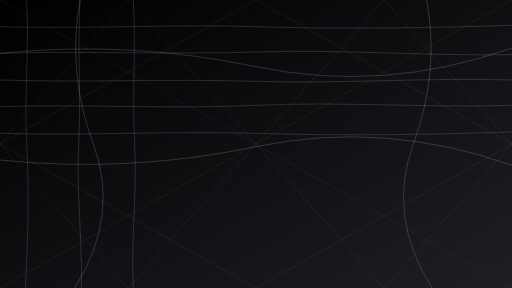
t = 0.00 s
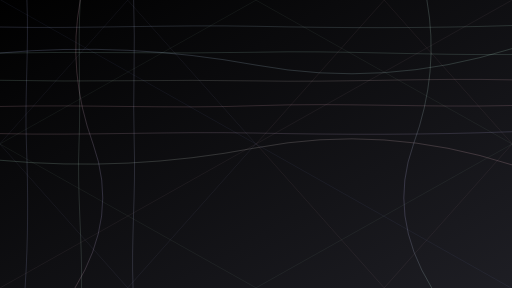
t = 1.67 s
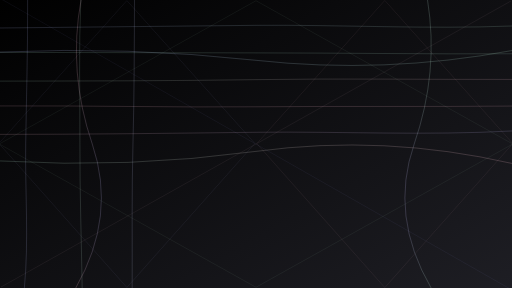
t = 3.33 s
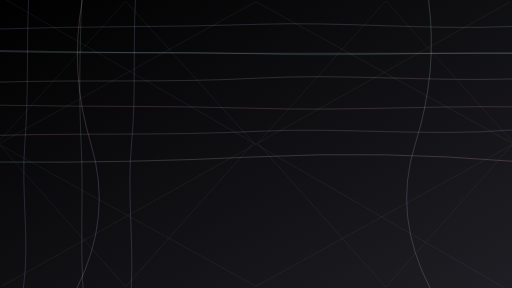
t = 5.00 s
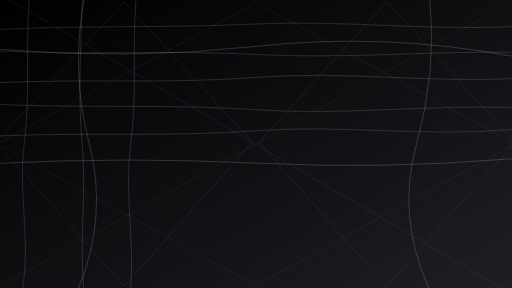
t = 6.67 s
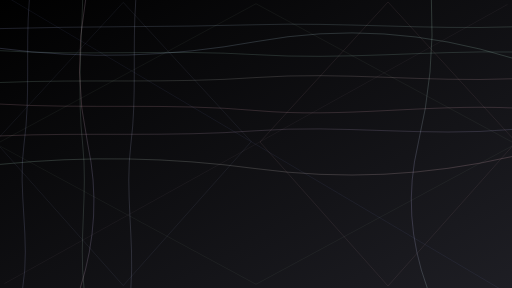
t = 8.33 s

The animated SVG that drew these frames (rendered in a browser with its animation timeline set to each time). Animation: 27 SMIL elements (animate=27); frames cover the first 8.33 s, repeats indefinitely.

<svg xmlns="http://www.w3.org/2000/svg" width="1920" height="1080" viewBox="0 0 1920 1080">
  <defs>
    <linearGradient id="bg-gradient" x1="0%" y1="0%" x2="100%" y2="100%">
      <stop offset="0%" stop-color="#000000" />
      <stop offset="100%" stop-color="#1e1e24" />
    </linearGradient>
    
    <!-- Added gradients between colors -->
    <linearGradient id="blue-green" x1="0%" y1="0%" x2="100%" y2="0%">
      <stop offset="0%" stop-color="#b8c2ff" />
      <stop offset="100%" stop-color="#b5e8d0" />
    </linearGradient>
    
    <linearGradient id="green-pink" x1="0%" y1="0%" x2="100%" y2="0%">
      <stop offset="0%" stop-color="#b5e8d0" />
      <stop offset="100%" stop-color="#ffc2d1" />
    </linearGradient>
    
    <linearGradient id="pink-purple" x1="0%" y1="0%" x2="100%" y2="0%">
      <stop offset="0%" stop-color="#ffc2d1" />
      <stop offset="100%" stop-color="#c9c0ff" />
    </linearGradient>
    
    <linearGradient id="purple-mint" x1="0%" y1="0%" x2="100%" y2="0%">
      <stop offset="0%" stop-color="#c9c0ff" />
      <stop offset="100%" stop-color="#c0f0d9" />
    </linearGradient>
    
    <filter id="soft-blur" x="-50%" y="-50%" width="200%" height="200%">
      <!-- Reduced blur for sharper nodes -->
      <feGaussianBlur in="SourceGraphic" stdDeviation="1.5" />
    </filter>
  </defs>
  
  <!-- Background -->
  <rect width="100%" height="100%" fill="url(#bg-gradient)" />
  
  <!-- Horizontal grid lines with variation and more colors - WITH ANIMATION -->
  <g stroke-width="1.2" stroke-opacity="0.5" fill="none">
    <path d="M0,100 C320,110 640,90 960,100 S1600,105 1920,95" stroke="url(#blue-green)">
      <animate 
        attributeName="d" 
        dur="20s"
        repeatCount="indefinite"
        values="M0,100 C320,110 640,90 960,100 S1600,105 1920,95;
                M0,110 C320,95 640,105 960,90 S1600,115 1920,100;
                M0,90 C320,115 640,85 960,110 S1600,90 1920,105;
                M0,100 C320,110 640,90 960,100 S1600,105 1920,95"
        calcMode="spline"
        keySplines="0.4 0 0.6 1; 0.4 0 0.6 1; 0.4 0 0.6 1"
      />
    </path>
    <path d="M0,200 C320,190 640,205 960,195 S1600,210 1920,205" stroke="#b5e8d0">
      <animate 
        attributeName="d" 
        dur="25s"
        repeatCount="indefinite"
        values="M0,200 C320,190 640,205 960,195 S1600,210 1920,205;
                M0,190 C320,210 640,185 960,205 S1600,190 1920,195;
                M0,210 C320,195 640,215 960,190 S1600,220 1920,210;
                M0,200 C320,190 640,205 960,195 S1600,210 1920,205"
        calcMode="spline"
        keySplines="0.4 0 0.6 1; 0.4 0 0.6 1; 0.4 0 0.6 1"
      />
    </path>
    <path d="M0,300 C320,310 640,295 960,305 S1600,290 1920,300" stroke="url(#green-pink)">
      <animate 
        attributeName="d" 
        dur="22s"
        repeatCount="indefinite"
        values="M0,300 C320,310 640,295 960,305 S1600,290 1920,300;
                M0,310 C320,295 640,315 960,290 S1600,310 1920,295;
                M0,295 C320,315 640,285 960,310 S1600,285 1920,305;
                M0,300 C320,310 640,295 960,305 S1600,290 1920,300"
        calcMode="spline"
        keySplines="0.4 0 0.6 1; 0.4 0 0.6 1; 0.4 0 0.6 1"
      />
    </path>
    <path d="M0,400 C320,390 640,410 960,395 S1600,405 1920,395" stroke="#ffc2d1">
      <animate 
        attributeName="d" 
        dur="28s"
        repeatCount="indefinite"
        values="M0,400 C320,390 640,410 960,395 S1600,405 1920,395;
                M0,390 C320,410 640,385 960,415 S1600,390 1920,405;
                M0,410 C320,395 640,415 960,385 S1600,410 1920,385;
                M0,400 C320,390 640,410 960,395 S1600,405 1920,395"
        calcMode="spline"
        keySplines="0.4 0 0.6 1; 0.4 0 0.6 1; 0.4 0 0.6 1"
      />
    </path>
    <path d="M0,500 C320,510 640,490 960,500 S1600,505 1920,495" stroke="url(#pink-purple)">
      <animate 
        attributeName="d" 
        dur="23s"
        repeatCount="indefinite"
        values="M0,500 C320,510 640,490 960,500 S1600,505 1920,495;
                M0,510 C320,495 640,515 960,490 S1600,515 1920,485;
                M0,490 C320,515 640,485 960,510 S1600,490 1920,510;
                M0,500 C320,510 640,490 960,500 S1600,505 1920,495"
        calcMode="spline"
        keySplines="0.4 0 0.6 1; 0.4 0 0.6 1; 0.4 0 0.6 1"
      />
    </path>
    <!-- Other horizontal lines with similar animations but different timings -->
  </g>
  
  <!-- Vertical grid lines with variation and more colors - WITH ANIMATION -->
  <g stroke-width="1.2" stroke-opacity="0.5" fill="none">
    <path d="M100,0 C110,180 90,360 100,540 S105,900 95,1080" stroke="#bdc7ff">
      <animate 
        attributeName="d" 
        dur="24s"
        repeatCount="indefinite"
        values="M100,0 C110,180 90,360 100,540 S105,900 95,1080;
                M110,0 C95,180 115,360 90,540 S115,900 85,1080;
                M90,0 C115,180 85,360 110,540 S90,900 105,1080;
                M100,0 C110,180 90,360 100,540 S105,900 95,1080"
        calcMode="spline"
        keySplines="0.4 0 0.6 1; 0.4 0 0.6 1; 0.4 0 0.6 1"
      />
    </path>
    <path d="M300,0 C290,180 305,360 295,540 S310,900 305,1080" stroke="#c2e8d0">
      <animate 
        attributeName="d" 
        dur="26s"
        repeatCount="indefinite"
        values="M300,0 C290,180 305,360 295,540 S310,900 305,1080;
                M310,0 C305,180 290,360 310,540 S295,900 315,1080;
                M295,0 C310,180 290,360 305,540 S290,900 300,1080;
                M300,0 C290,180 305,360 295,540 S310,900 305,1080"
        calcMode="spline"
        keySplines="0.4 0 0.6 1; 0.4 0 0.6 1; 0.4 0 0.6 1"
      />
    </path>
    <path d="M500,0 C510,180 495,360 505,540 S490,900 500,1080" stroke="#cad2fc">
      <animate 
        attributeName="d" 
        dur="22s"
        repeatCount="indefinite"
        values="M500,0 C510,180 495,360 505,540 S490,900 500,1080;
                M510,0 C495,180 515,360 490,540 S505,900 490,1080;
                M490,0 C515,180 485,360 510,540 S485,900 510,1080;
                M500,0 C510,180 495,360 505,540 S490,900 500,1080"
        calcMode="spline"
        keySplines="0.4 0 0.6 1; 0.4 0 0.6 1; 0.4 0 0.6 1"
      />
    </path>
    <!-- Other vertical lines with similar animations but different timings -->
  </g>
  
  
  <!-- Organic flowing elements with gradients and more pronounced animation -->
  <g stroke-width="1.8" fill="none" stroke-opacity="0.4">
    <path d="M0,200 Q480,150 960,250 T1920,180" stroke="url(#blue-green)">
      <animate 
        attributeName="d" 
        dur="30s"
        repeatCount="indefinite"
        values="M0,200 Q480,150 960,250 T1920,180;
                M0,180 Q480,250 960,150 T1920,220;
                M0,220 Q480,170 960,270 T1920,160;
                M0,200 Q480,150 960,250 T1920,180"
        calcMode="spline"
        keySplines="0.4 0 0.6 1; 0.4 0 0.6 1; 0.4 0 0.6 1"
      />
    </path>
    <path d="M0,600 Q480,650 960,550 T1920,620" stroke="url(#green-pink)">
      <animate 
        attributeName="d" 
        dur="35s"
        repeatCount="indefinite"
        values="M0,600 Q480,650 960,550 T1920,620;
                M0,620 Q480,550 960,650 T1920,580;
                M0,580 Q480,630 960,530 T1920,640;
                M0,600 Q480,650 960,550 T1920,620"
        calcMode="spline"
        keySplines="0.4 0 0.6 1; 0.4 0 0.6 1; 0.4 0 0.6 1"
      />
    </path>
    <path d="M300,0 Q250,270 350,540 T280,1080" stroke="url(#pink-purple)">
      <animate 
        attributeName="d" 
        dur="40s"
        repeatCount="indefinite"
        values="M300,0 Q250,270 350,540 T280,1080;
                M330,0 Q280,270 320,540 T310,1080;
                M270,0 Q230,270 370,540 T260,1080;
                M300,0 Q250,270 350,540 T280,1080"
        calcMode="spline"
        keySplines="0.4 0 0.6 1; 0.4 0 0.6 1; 0.4 0 0.6 1"
      />
    </path>
    <path d="M1600,0 Q1650,270 1550,540 T1620,1080" stroke="url(#purple-mint)">
      <animate 
        attributeName="d" 
        dur="45s"
        repeatCount="indefinite"
        values="M1600,0 Q1650,270 1550,540 T1620,1080;
                M1630,0 Q1620,270 1580,540 T1590,1080;
                M1570,0 Q1670,270 1530,540 T1650,1080;
                M1600,0 Q1650,270 1550,540 T1620,1080"
        calcMode="spline"
        keySplines="0.4 0 0.6 1; 0.4 0 0.6 1; 0.4 0 0.6 1"
      />
    </path>
  </g>
  
  <!-- Intersecting patterns with subtle pulsing -->
  <g stroke-width="1" stroke-opacity="0.25" fill="none">
    <path d="M0,0 L1920,1080" stroke="#a2aaff">
      <animate attributeName="stroke-opacity" values="0.25;0.2;0.3;0.25" dur="10s" repeatCount="indefinite" />
      <animate attributeName="stroke-width" values="1;1.2;0.9;1" dur="15s" repeatCount="indefinite" />
      <animate 
        attributeName="d" 
        dur="30s"
        repeatCount="indefinite"
        values="M0,0 L1920,1080;
                M30,-10 L1900,1100;
                M-20,20 L1940,1060;
                M0,0 L1920,1080"
        calcMode="spline"
        keySplines="0.4 0 0.6 1; 0.4 0 0.6 1; 0.4 0 0.6 1"
      />
    </path>
    <path d="M1920,0 L0,1080" stroke="#e0b8c0">
      <animate attributeName="stroke-opacity" values="0.25;0.3;0.2;0.25" dur="12s" repeatCount="indefinite" />
      <animate attributeName="stroke-width" values="1;0.9;1.2;1" dur="18s" repeatCount="indefinite" />
      <animate 
        attributeName="d" 
        dur="35s"
        repeatCount="indefinite"
        values="M1920,0 L0,1080;
                M1900,20 L20,1060;
                M1940,-10 L-20,1100;
                M1920,0 L0,1080"
        calcMode="spline"
        keySplines="0.4 0 0.6 1; 0.4 0 0.6 1; 0.4 0 0.6 1"
      />
    </path>
    <path d="M960,0 L1920,540 L960,1080 L0,540 Z" stroke="#c0e8d0">
      <animate attributeName="stroke-opacity" values="0.25;0.2;0.3;0.25" dur="20s" repeatCount="indefinite" />
      <animate attributeName="stroke-width" values="1;1.1;0.9;1" dur="15s" repeatCount="indefinite" />
      <animate 
        attributeName="d" 
        dur="40s"
        repeatCount="indefinite"
        values="M960,0 L1920,540 L960,1080 L0,540 Z;
                M960,20 L1940,540 L960,1060 L-20,540 Z;
                M960,-20 L1900,540 L960,1100 L20,540 Z;
                M960,0 L1920,540 L960,1080 L0,540 Z"
        calcMode="spline"
        keySplines="0.4 0 0.6 1; 0.4 0 0.6 1; 0.4 0 0.6 1"
      />
    </path>
    <path d="M480,0 L0,540 L480,1080 L960,540 Z" stroke="#b1baf5">
      <animate attributeName="stroke-opacity" values="0.25;0.3;0.2;0.25" dur="18s" repeatCount="indefinite" />
      <animate attributeName="stroke-width" values="1;0.9;1.1;1" dur="12s" repeatCount="indefinite" />
      <animate 
        attributeName="d" 
        dur="32s"
        repeatCount="indefinite"
        values="M480,0 L0,540 L480,1080 L960,540 Z;
                M460,10 L-20,530 L460,1070 L940,530 Z;
                M500,-10 L20,550 L500,1090 L980,550 Z;
                M480,0 L0,540 L480,1080 L960,540 Z"
        calcMode="spline"
        keySplines="0.4 0 0.6 1; 0.4 0 0.6 1; 0.4 0 0.6 1"
      />
    </path>
    <path d="M1440,0 L1920,540 L1440,1080 L960,540 Z" stroke="#ffc2d1">
      <animate attributeName="stroke-opacity" values="0.25;0.2;0.3;0.25" dur="15s" repeatCount="indefinite" />
      <animate attributeName="stroke-width" values="1;1.2;0.9;1" dur="20s" repeatCount="indefinite" />
      <animate 
        attributeName="d" 
        dur="38s"
        repeatCount="indefinite"
        values="M1440,0 L1920,540 L1440,1080 L960,540 Z;
                M1460,10 L1940,530 L1460,1070 L980,530 Z;
                M1420,-10 L1900,550 L1420,1090 L940,550 Z;
                M1440,0 L1920,540 L1440,1080 L960,540 Z"
        calcMode="spline"
        keySplines="0.4 0 0.6 1; 0.4 0 0.6 1; 0.4 0 0.6 1"
      />
    </path>
  </g>
</svg> 